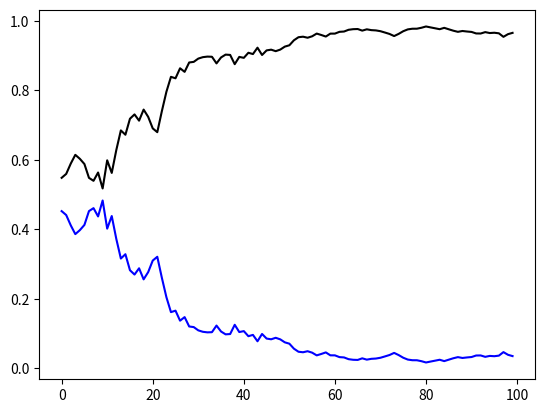

Python code for this plot:
import math
import random
import matplotlib.pyplot as plt

card=[2000,1000]
num=len(card)
c=0.5
a1=0.05
b1=0.004
S=[[] for b in range(num)]
Q=[[] for b in range(num)]
P=[[] for b in range(num)]
t0=[0]*num
t1=p1=c1=[0]*num
q1=[0]*num
x=[]
a_1=[]


def drow(x):
    
    for i in range(num):
        if i==x:
            rt=int(card[x]*random.random())
        else:
            rt=0
        S[i].append(rt)
        c=t0[i]+a1*(rt-t0[i])
        Q[i].append(c)
        q1[i]=c
        t0[i]=c
        

    for i in range(num):

        t1[i]=math.exp(b1*q1[i])

    for i in range(num):
        c=t1[i]/(sum(t1))
        P[i].append(c)
    
    return t1[0]/(sum(t1))

# for i0 in range(100):
for i in range(100):
    d=random.random()
    if d<=c:
        c=drow(0)
    else:
        c=drow(1)
    x.append(i)
    # a_max=max(P[0])
    # a_1.append(a_max)
    # x.append(i0)
    # S=[[] for b in range(num)]
    # Q=[[] for b in range(num)]
    # P=[[] for b in range(num)]


# ax1=plt.subplot(1,1,1)

# ax1.set_ylim(0,1) #Y軸の範囲
# ax1.plot(x,a_1,"k")

plt.plot(x,P[0],"k")
plt.plot(x,P[1],"b")


plt.show()

